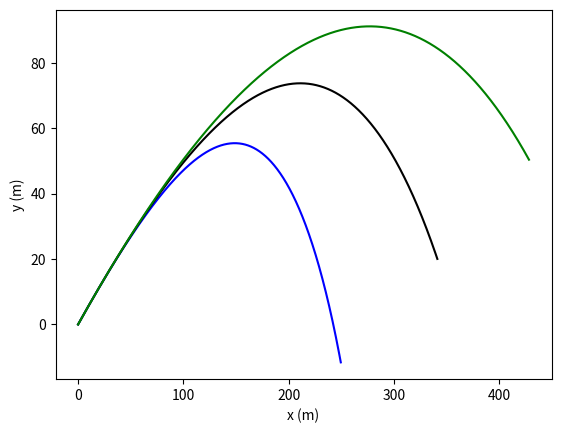

Here is the Python script that generated this plot:
"""
Mubinjon Satymov
Phys 4150
Exercise 8.7: Trajectory with air resistance
"""
import numpy as np 
import matplotlib.pyplot as plt
g = 9.81
R = 0.08  # m
theta_0 = 30 * np.pi / 180  # radians
v_0 = 100                # m/s
rho = 1.22               # kg/m^3
C = 0.47                 # drag coefficient
t0 = 0
tf = 7
N = 10000
h = (tf - t0) / N
c = np.pi * R ** 2 * rho * C / 2
def c_any(m):
    return c / m

def f(r, t, m):
    vx = r[1]
    vy = r[3]
    v = np.sqrt(vx ** 2 + vy ** 2)
    return np.array([vx, - c_any(m) * vx * v,
                  vy, -g - c_any(m) * vy * v], float)


tpoints = np.arange(t0, tf, h)


def path(m):
    xpoints = []
    ypoints = []
    r = np.array([0, v_0 * np.cos(theta_0), 0, v_0 * np.sin(theta_0)], float) #Creating 2D Array;
    for t in tpoints:        #4th order Runge Kutta method;
        xpoints.append(r[0])
        ypoints.append(r[2])
        k1 = h * f(r, t, m)
        k2 = h * f(r + 0.5 * k1, t + 0.5 * h, m)
        k3 = h * f(r + 0.5 * k2, t + 0.5 * h, m)
        k4 = h * f(r + k3, t + h, m)
        r += (k1 + 2 * k2 + 2 * k3 + k4) / 6
    return np.array(xpoints, float), np.array(ypoints, float)

#Passing different masses to function Path(m)
x1, y1 = path(1)
x2, y2 = path(2)
x3, y3 = path(4)
plt.plot(x1,y1, 'blue')
plt.plot(x2,y2, 'black')
plt.plot(x3,y3, 'green')
plt.xlabel('x (m)')
plt.ylabel('y (m)')
plt.title('')
plt.show()
